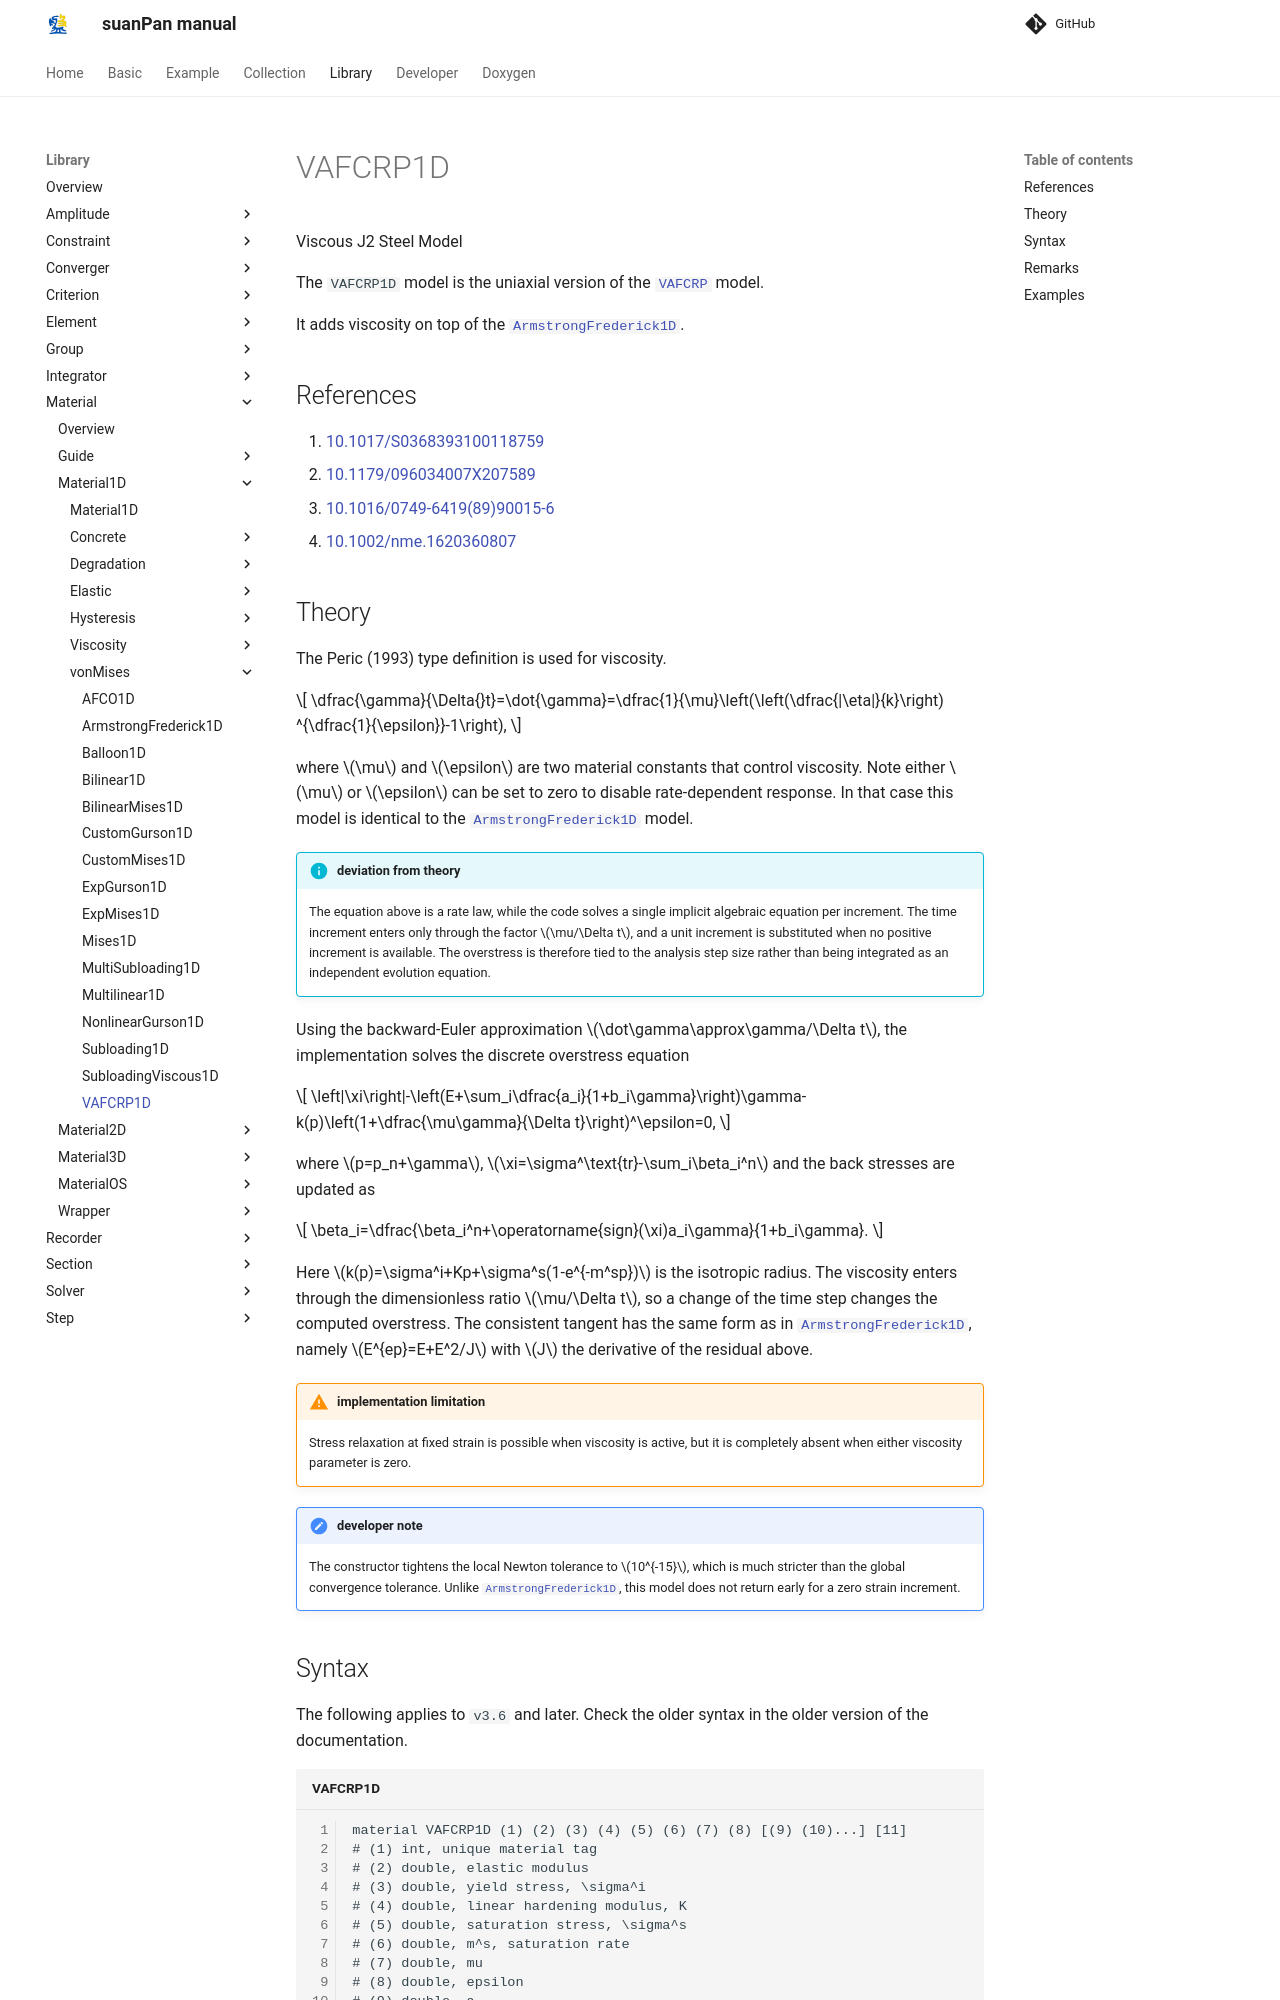

repository: TLCFEM/suanPan-manual · page: 4.4/Library/Material/Material1D/vonMises/VAFCRP1D/index.html · generator: mkdocs

# VAFCRP1D

Viscous J2 Steel Model

The `VAFCRP1D` model is the uniaxial version of the [`VAFCRP`](../../Material3D/vonMises/VAFCRP.md) model.

It adds viscosity on top of the [`ArmstrongFrederick1D`](ArmstrongFrederick1D.md).

## References

1. [10.1017/S0368393100118759](https://doi.org/10.1017/S0368393100118759)
2. [10.1179/096034007X207589](https://doi.org/10.1179/096034007X207589)
3. [10.1016/0749-6419(89)90015-6](https://doi.org/10.1016/0749-6419(89)90015-6)
4. [10.1002/nme.1620360807](https://doi.org/10.1002/nme.1620360807)

## Theory

The Peric (1993) type definition is used for viscosity.

$$
\dfrac{\gamma}{\Delta{}t}=\dot{\gamma}=\dfrac{1}{\mu}\left(\left(\dfrac{|\eta|}{k}\right)
^{\dfrac{1}{\epsilon}}-1\right),
$$

where $$\mu$$ and $$\epsilon$$ are two material constants that control viscosity.
Note either $$\mu$$ or $$\epsilon$$ can be set to zero to disable rate-dependent response.
In that case this model is identical to the [`ArmstrongFrederick1D`](ArmstrongFrederick1D.md) model.

!!! info "deviation from theory"
    The equation above is a rate law, while the code solves a single implicit algebraic equation per increment.
    The time increment enters only through the factor $$\mu/\Delta t$$, and a unit increment is substituted when no positive increment is available.
    The overstress is therefore tied to the analysis step size rather than being integrated as an independent evolution equation.

Using the backward-Euler approximation $$\dot\gamma\approx\gamma/\Delta t$$, the implementation solves the discrete overstress equation

$$
\left|\xi\right|-\left(E+\sum_i\dfrac{a_i}{1+b_i\gamma}\right)\gamma-k(p)\left(1+\dfrac{\mu\gamma}{\Delta t}\right)^\epsilon=0,
$$

where $$p=p_n+\gamma$$, $$\xi=\sigma^\text{tr}-\sum_i\beta_i^n$$ and the back stresses are updated as

$$
\beta_i=\dfrac{\beta_i^n+\operatorname{sign}(\xi)a_i\gamma}{1+b_i\gamma}.
$$

Here $$k(p)=\sigma^i+Kp+\sigma^s(1-e^{-m^sp})$$ is the isotropic radius.
The viscosity enters through the dimensionless ratio $$\mu/\Delta t$$, so a change of the time step changes the computed overstress.
The consistent tangent has the same form as in [`ArmstrongFrederick1D`](ArmstrongFrederick1D.md), namely $$E^{ep}=E+E^2/J$$ with $$J$$ the derivative of the residual above.

!!! warning "implementation limitation"
    Stress relaxation at fixed strain is possible when viscosity is active, but it is completely absent when either viscosity parameter is zero.

!!! note "developer note"
    The constructor tightens the local Newton tolerance to $$10^{-15}$$, which is much stricter than the global convergence tolerance.
    Unlike [`ArmstrongFrederick1D`](ArmstrongFrederick1D.md), this model does not return early for a zero strain increment.

## Syntax

The following applies to `v3.6` and later.
Check the older syntax in the older version of the documentation.

```text title="VAFCRP1D"
material VAFCRP1D (1) (2) (3) (4) (5) (6) (7) (8) [(9) (10)...] [11]
# (1) int, unique material tag
# (2) double, elastic modulus
# (3) double, yield stress, \sigma^i
# (4) double, linear hardening modulus, K
# (5) double, saturation stress, \sigma^s
# (6) double, m^s, saturation rate
# (7) double, mu
# (8) double, epsilon
# (9) double, a
# (10) double, b
# [11] double, density, default: 0.0
```
